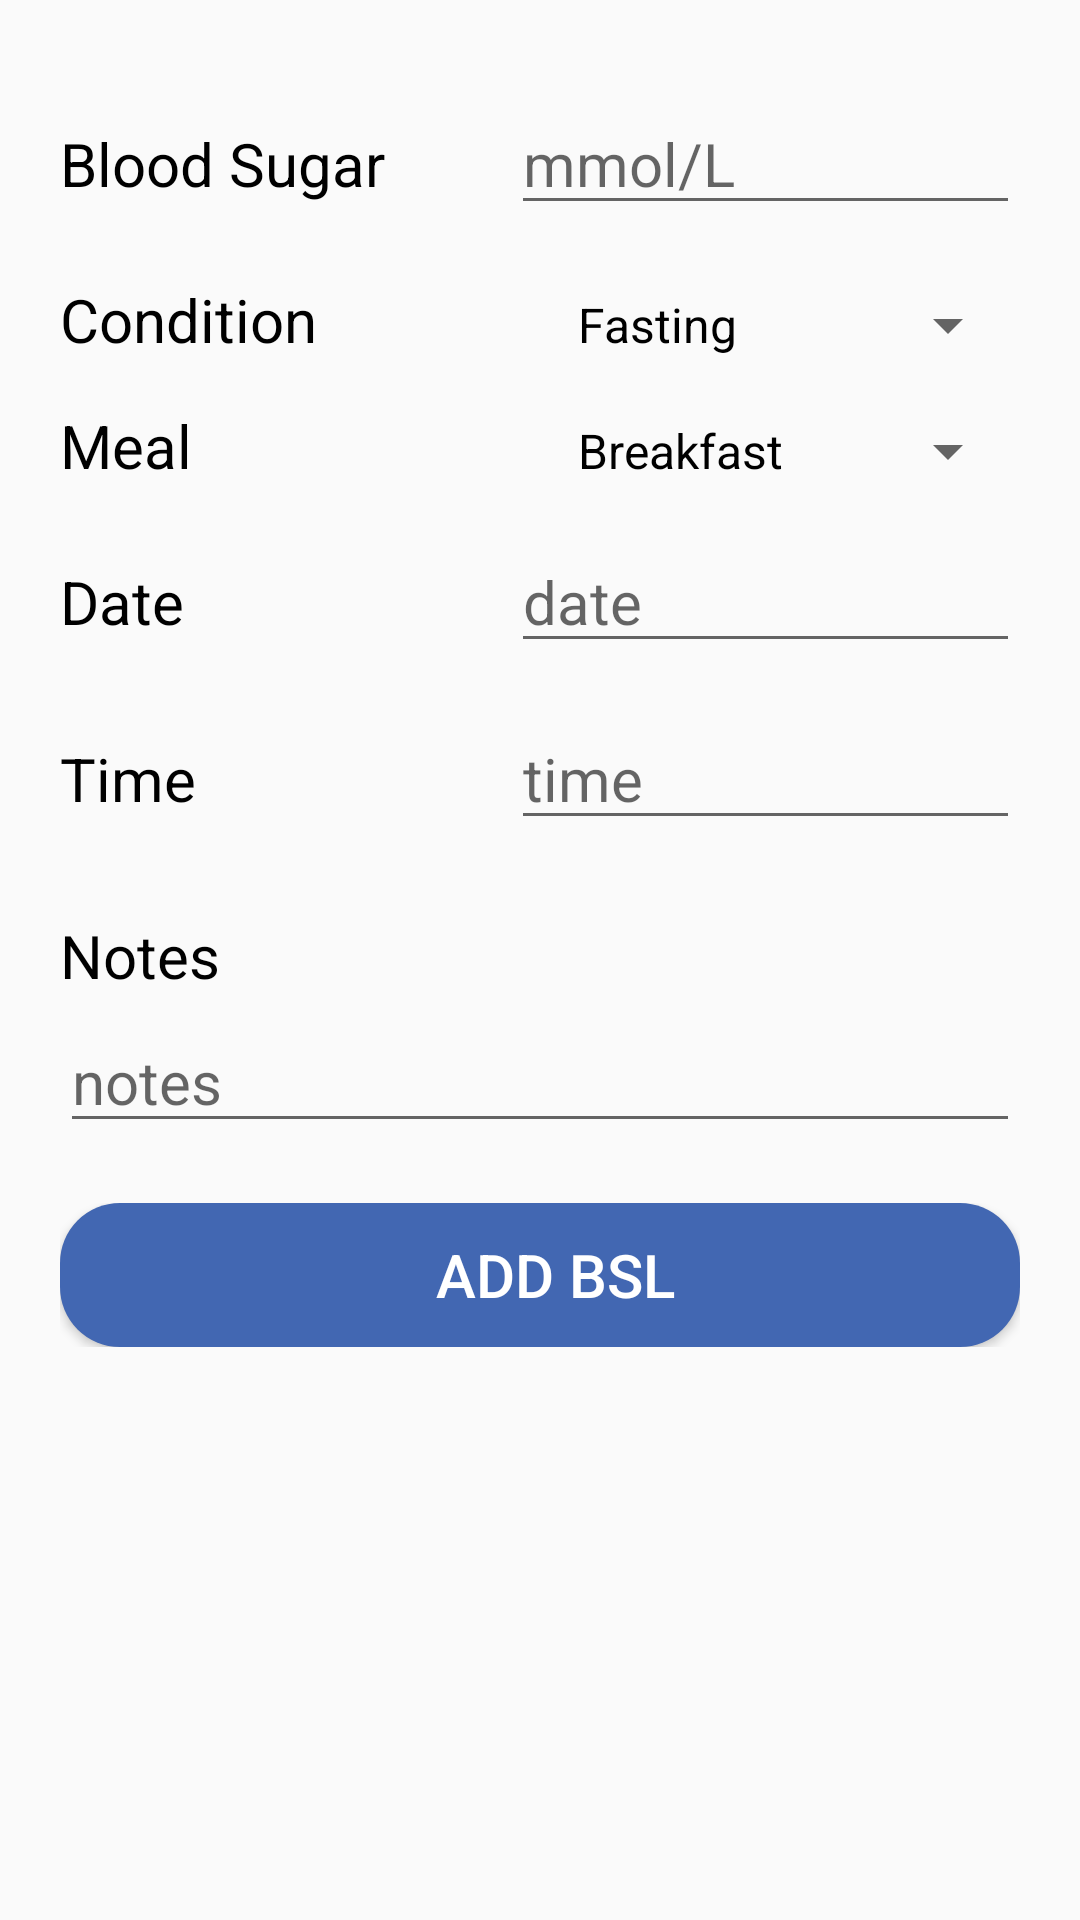

Android layout source for this screen:
<!-- AndroidManifest.xml: application theme AppTheme -->
<!-- res/layout/fragment_insert_bsl.xml -->
<?xml version="1.0" encoding="utf-8"?>
<ScrollView xmlns:android="http://schemas.android.com/apk/res/android"
    xmlns:tools="http://schemas.android.com/tools"
    android:id="@+id/insertBSLback"
    android:layout_width="match_parent"
    android:layout_height="match_parent"
    android:gravity="center"
    android:orientation="vertical"
    tools:context=".Fragment.Insert_bsl">

    <LinearLayout
        android:layout_width="match_parent"
        android:layout_height="match_parent"
        android:gravity="center"
        android:orientation="vertical">

        <TextView
            android:id="@+id/fragment_insert_bsl_currentUser"
            android:layout_width="match_parent"
            android:layout_height="wrap_content"
            android:hint="CURRENT USER"
            android:textSize="0sp"
            android:visibility="invisible" />

        <LinearLayout
            android:layout_width="match_parent"
            android:layout_height="wrap_content"
            android:gravity="top"
            android:orientation="horizontal"
            android:paddingLeft="20dp"
            android:paddingTop="30dp"
            android:paddingRight="20dp"
            android:paddingBottom="18dp">

            <TextView
                android:id="@+id/textView3"
                android:layout_width="217dp"
                android:layout_height="wrap_content"
                android:layout_weight="1"
                android:text="Blood Sugar"
                android:textSize="20sp" />

            <EditText
                android:id="@+id/fragment_insert_bsl_bsl"
                android:layout_width="wrap_content"
                android:layout_height="wrap_content"
                android:layout_weight="1"
                android:ems="10"
                android:hint="mmol/L"
                android:inputType="numberDecimal"
                android:textSize="20sp" />
        </LinearLayout>

        <LinearLayout
            android:layout_width="match_parent"
            android:layout_height="wrap_content"
            android:gravity="top"
            android:orientation="horizontal"
            android:paddingLeft="20dp"
            android:paddingRight="20dp"
            android:paddingBottom="15dp">

            <TextView
                android:id="@+id/textView5"
                android:layout_width="245dp"
                android:layout_height="wrap_content"
                android:layout_weight="1"
                android:text="Condition"
                android:textSize="20sp" />

            <Spinner
                android:id="@+id/fragment_insert_bsl_condition_spinner"
                android:layout_width="236dp"
                android:layout_height="wrap_content"
                android:layout_weight="1"
                android:entries="@array/condition"
                android:textSize="20sp" />

        </LinearLayout>

        <LinearLayout
            android:layout_width="match_parent"
            android:layout_height="wrap_content"
            android:orientation="horizontal"
            android:paddingLeft="20dp"
            android:paddingRight="20dp"
            android:paddingBottom="15dp">

            <TextView
                android:id="@+id/textView37"
                android:layout_width="245dp"
                android:layout_height="wrap_content"
                android:layout_weight="1"
                android:text="Meal"
                android:textSize="20sp" />

            <Spinner
                android:id="@+id/fragment_insert_bsl_meal_spinner"
                android:layout_width="236dp"
                android:layout_height="wrap_content"
                android:layout_weight="1"
                android:entries="@array/meal"
                android:textSize="20sp"/>
        </LinearLayout>

        

        <LinearLayout
            android:layout_width="match_parent"
            android:layout_height="wrap_content"
            android:gravity="top"
            android:orientation="horizontal"
            android:paddingLeft="20dp"
            android:paddingRight="20dp"
            android:paddingBottom="15dp">

            <TextView
                android:id="@+id/textView4"
                android:layout_width="217dp"
                android:layout_height="wrap_content"
                android:layout_weight="1"
                android:text="Date"
                android:textSize="20sp" />

            <EditText
                android:id="@+id/fragment_insert_bsl_date"
                android:layout_width="wrap_content"
                android:layout_height="wrap_content"
                android:layout_weight="1"
                android:ems="10"
                android:focusableInTouchMode="false"
                android:hint="date"
                android:inputType="textPersonName"
                android:textSize="20sp" />
        </LinearLayout>

        <LinearLayout
            android:layout_width="match_parent"
            android:layout_height="wrap_content"
            android:gravity="top"
            android:orientation="horizontal"
            android:paddingLeft="20dp"
            android:paddingRight="20dp"
            android:paddingBottom="20dp">

            <TextView
                android:id="@+id/textView6"
                android:layout_width="217dp"
                android:layout_height="wrap_content"
                android:layout_weight="1"
                android:text="Time"
                android:textSize="20sp" />

            <EditText
                android:id="@+id/fragment_insert_bsl_time"
                android:layout_width="wrap_content"
                android:layout_height="wrap_content"
                android:layout_weight="1"
                android:ems="10"
                android:focusableInTouchMode="false"
                android:hint="time"
                android:inputType="textPersonName"
                android:textSize="20sp" />

        </LinearLayout>

        <LinearLayout
            android:layout_width="match_parent"
            android:layout_height="match_parent"
            android:orientation="vertical"
            android:paddingLeft="20dp"
            android:paddingTop="5dp"
            android:paddingRight="20dp"
            android:paddingBottom="20dp">

            <TextView
                android:id="@+id/textView8"
                android:layout_width="match_parent"
                android:layout_height="wrap_content"
                android:paddingBottom="5dp"
                android:text="Notes"
                android:textSize="20sp" />

            <EditText
                android:id="@+id/fragment_insert_bsl_note"
                android:layout_width="match_parent"
                android:layout_height="wrap_content"
                android:ems="10"
                android:hint="notes"
                android:inputType="textMultiLine"
                android:textSize="20sp" />
        </LinearLayout>

        <LinearLayout
            android:layout_width="match_parent"
            android:layout_height="wrap_content"
            android:gravity="bottom"
            android:orientation="horizontal"
            android:paddingLeft="20dp"
            android:paddingRight="20dp"
            android:paddingBottom="10dp">

            

            <Button
                android:id="@+id/fragment_insert_bsl_add_btn"
                style="@style/button"
                android:layout_width="match_parent"
                android:layout_height="wrap_content"
                android:layout_weight="1"
                android:background="@drawable/button_round_corner"
                android:paddingLeft="10dp"
                android:text="ADD BSL"
                android:textSize="20sp" />
        </LinearLayout>

        <TextView
            android:id="@+id/fragment_insert_bsl_type"
            android:layout_width="wrap_content"
            android:layout_height="wrap_content"
            android:visibility="invisible" />
    </LinearLayout>
</ScrollView>
<!-- resources referenced by this layout -->
<resources>
  <string-array name="condition">
          <item>Fasting</item>
          <item>2 hour after meal</item>
          <item>Before meal</item>
  
          
          
      </string-array>
  <string-array name="meal">
          <item>Breakfast</item>
          <item>Lunch</item>
          <item>Dinner</item>
      </string-array>
  <string-array name="mood">
          <item>Happy</item>
          <item>Good</item>
          <item>Cheerful</item>
          <item>Bad</item>
          <item>Sad</item>
          <item>Stressed</item>
      </string-array>
  <!-- drawable button_round_corner (drawable) -->
  <?xml version="1.0" encoding="utf-8"?>
  <shape xmlns:android="http://schemas.android.com/apk/res/android">
      <solid android:color="@color/facebookcolor"/>
      <corners
          android:topLeftRadius="20dp"
          android:topRightRadius="20dp"
          android:bottomRightRadius="20dp"
          android:bottomLeftRadius="20dp"  />
  </shape>
  <style name="button" parent="Base.Widget.AppCompat.Button.Colored">
          <item name="colorButtonNormal">@color/facebookcolor</item>
          <item name="colorControlHighlight">@color/grey</item>
          <item name="android:textColor">@color/white</item>
      </style>
  <style name="AppTheme" parent="Theme.AppCompat.DayNight.DarkActionBar">
          <item name="colorPrimary">@color/facebookcolor</item>
          <item name="colorPrimaryDark">@color/facebookcolor</item>
          <item name="colorAccent">@color/facebookcolor</item>
          <item name="android:textColor">@color/black</item>
          <item name="android:editTextColor">@color/black</item>
          <item name="android:editTextStyle">@style/darkEdittext</item>
          <item name="editTextColor">@color/black</item>
          <item name="editTextStyle">@style/darkEdittext</item>
          <item name="buttonStyle">@style/button</item>
          <item name="android:buttonStyle">@style/button</item>
          
  
          
          
  
          
          
  
      </style>
  <color name="facebookcolor">#4267B2</color>
  <color name="grey">#D3D3D3</color>
  <color name="white">#FFFFFF</color>
  <color name="black">#000000</color>
  <style name="darkEdittext" parent="Widget.AppCompat.EditText">
          <item name="android:textColor">@color/black</item>
          <item name="android:editTextColor">@color/black</item>
          <item name="editTextColor">@color/black</item>
      </style>
</resources>
